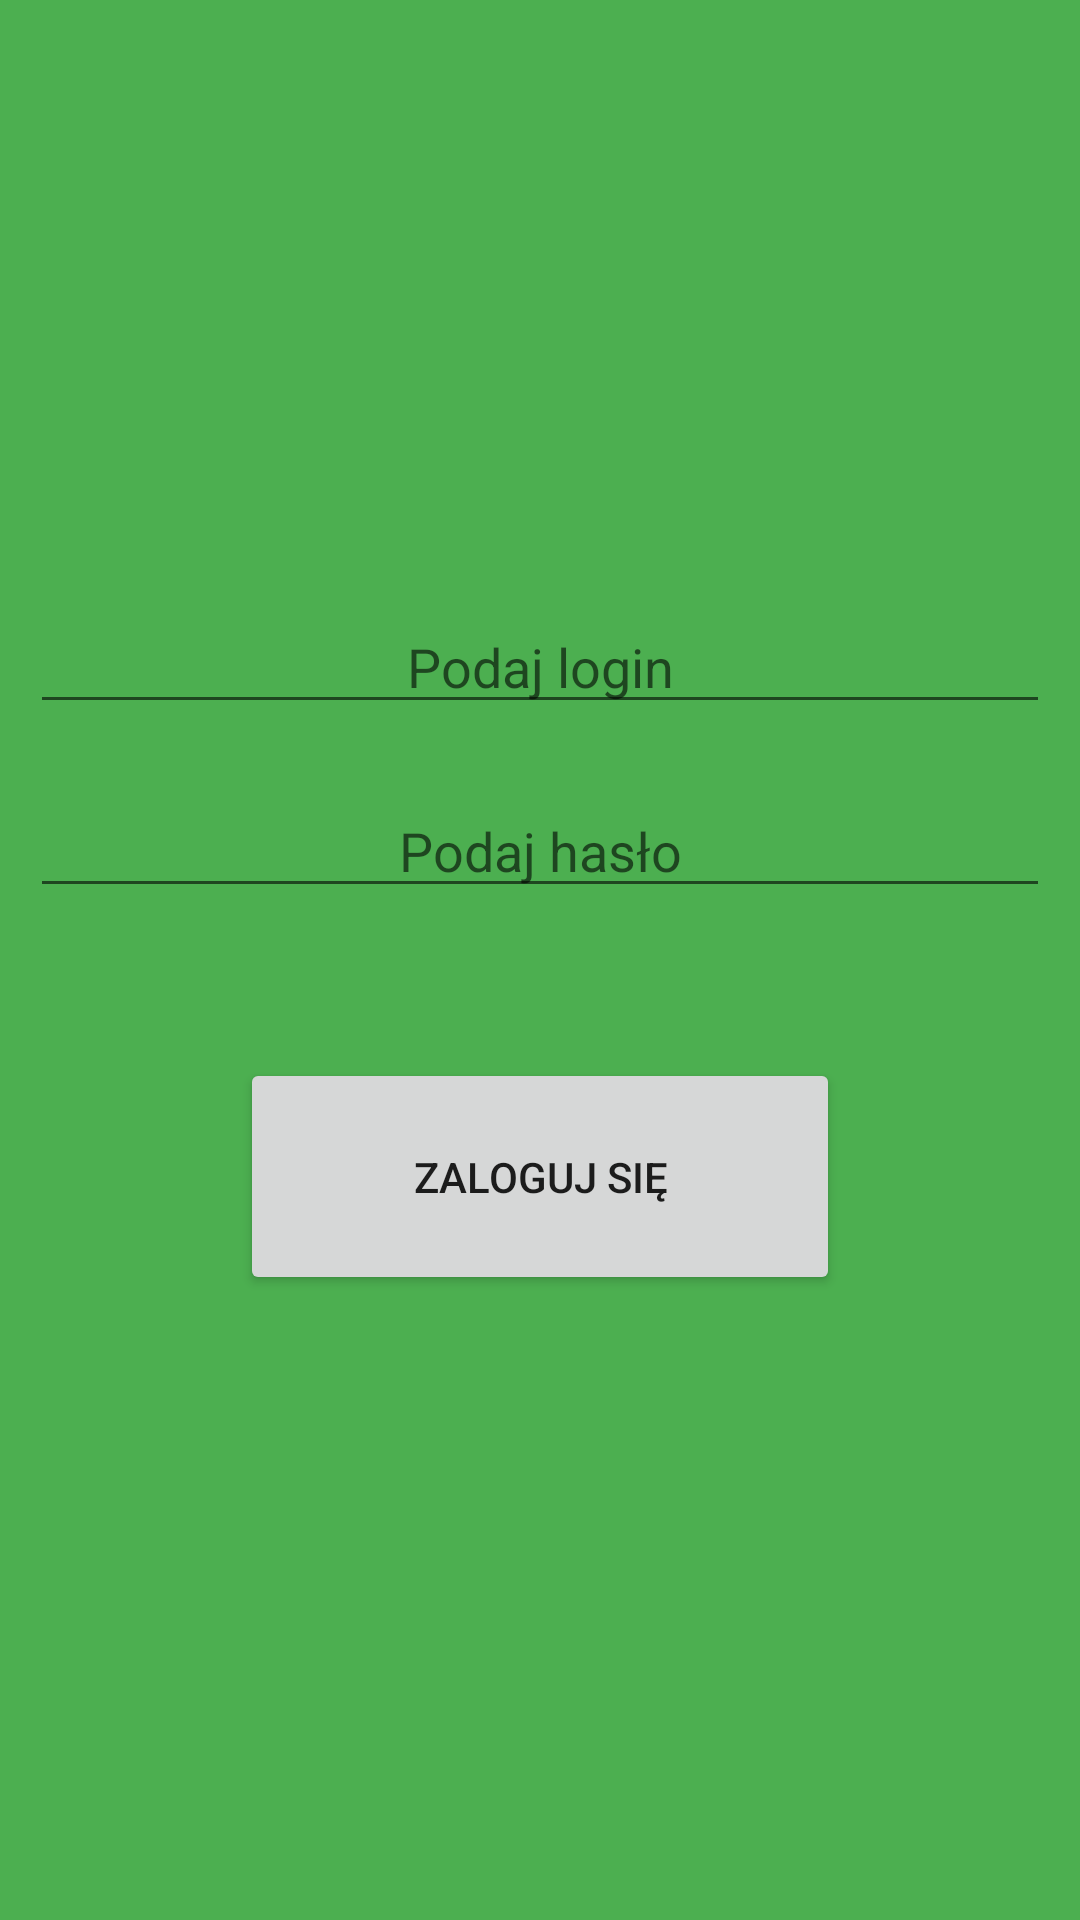

Layout XML and referenced resources for this Android screen:
<!-- AndroidManifest.xml: application theme AppTheme -->
<!-- res/layout/referee_login_page.xml -->
<?xml version="1.0" encoding="utf-8"?>
<androidx.constraintlayout.widget.ConstraintLayout xmlns:android="http://schemas.android.com/apk/res/android"
    xmlns:app="http://schemas.android.com/apk/res-auto"
    xmlns:tools="http://schemas.android.com/tools"
    android:layout_width="match_parent"
    android:layout_height="match_parent"
    android:background="@color/background"
    tools:context=".refereeLoginPage">



    <LinearLayout
        android:layout_width="match_parent"
        android:layout_height="match_parent"
        android:orientation="vertical">


        <EditText
            android:id="@+id/refereeLoginText"
            android:layout_width="match_parent"
            android:layout_height="wrap_content"
            android:layout_marginTop="200dp"
            android:hint="@string/login"
            android:layout_marginLeft="10dp"
            android:layout_marginRight="10dp"
            android:ems="10"
            android:inputType="textPersonName"
            android:gravity="center_horizontal"
            android:autofillHints="" />

        <EditText
            android:id="@+id/refereePasswordText"
            android:layout_width="match_parent"
            android:layout_height="wrap_content"
            android:layout_marginLeft="10dp"
            android:layout_marginRight="10dp"
            android:layout_marginTop="20dp"
            android:hint="@string/password"
            android:ems="10"
            android:inputType="textPersonName"
            android:gravity="center_horizontal"
            android:autofillHints=""
            tools:ignore="TextFields" />

        <Button
            android:id="@+id/loginButton"
            android:layout_width="match_parent"
            android:layout_height="wrap_content"
            android:layout_marginStart="80dp"
            android:layout_marginTop="50dp"
            android:padding="30dp"
            android:onClick="loginReferee"
            android:layout_marginEnd="80dp"
            android:text="@string/loginButton"
            app:layout_constraintEnd_toEndOf="parent"
            app:layout_constraintStart_toStartOf="parent"
            app:layout_constraintTop_toTopOf="parent" />

    </LinearLayout>

</androidx.constraintlayout.widget.ConstraintLayout>
<!-- resources referenced by this layout -->
<resources>
  <color name="background">#4CAF50</color>
  <string name="login">Podaj login</string>
  <string name="loginButton">Zaloguj się</string>
  <string name="password">Podaj hasło</string>
  <style name="AppTheme" parent="Theme.AppCompat.Light.DarkActionBar">
          
          <item name="colorPrimary">@color/colorPrimary</item>
          <item name="colorPrimaryDark">@color/colorPrimaryDark</item>
          <item name="colorAccent">@color/colorAccent</item>
      </style>
  <color name="colorPrimary">#FF9800</color>
  <color name="colorPrimaryDark">#000000</color>
  <color name="colorAccent">#03DAC5</color>
</resources>
